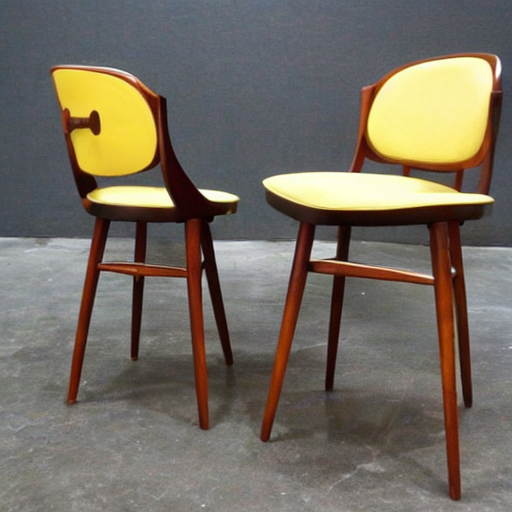
Generation parameters embedded in this image by AUTOMATIC1111 Stable Diffusion web UI or a fork of it (Forge, ...) (PNG 'parameters' text chunk):
mid century modern furniture, 
Negative prompt: cropped image
Steps: 20, Sampler: DPM++ 2M, Schedule type: Karras, CFG scale: 7, Seed: 19062398, Size: 512x512, Model hash: fe4efff1e1, Model: sd-v1-4, Version: v1.9.4